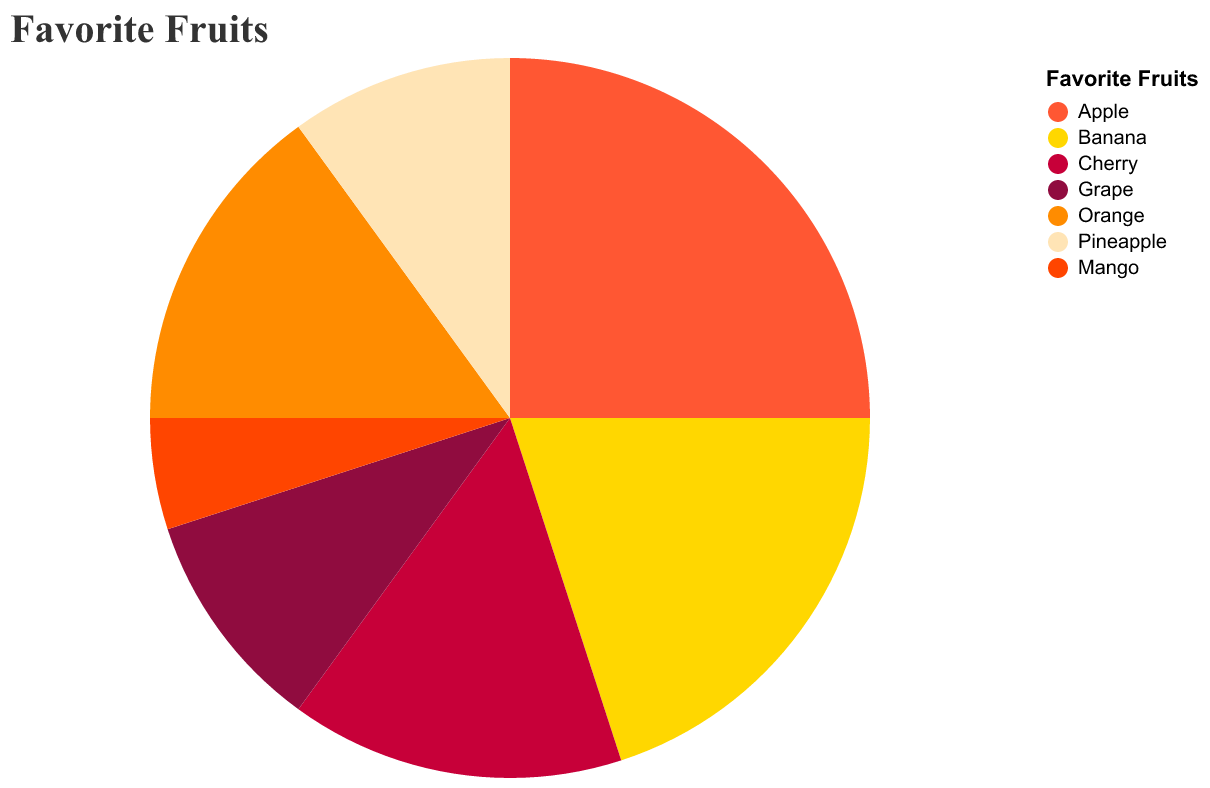

Source data for this figure (header and first rows):
Fruit, Percentage
Apple, 25.0
Banana, 20.0
Cherry, 15.0
Grape, 10.0
Orange, 15.0
Pineapple, 10.0
Mango, 5.0
